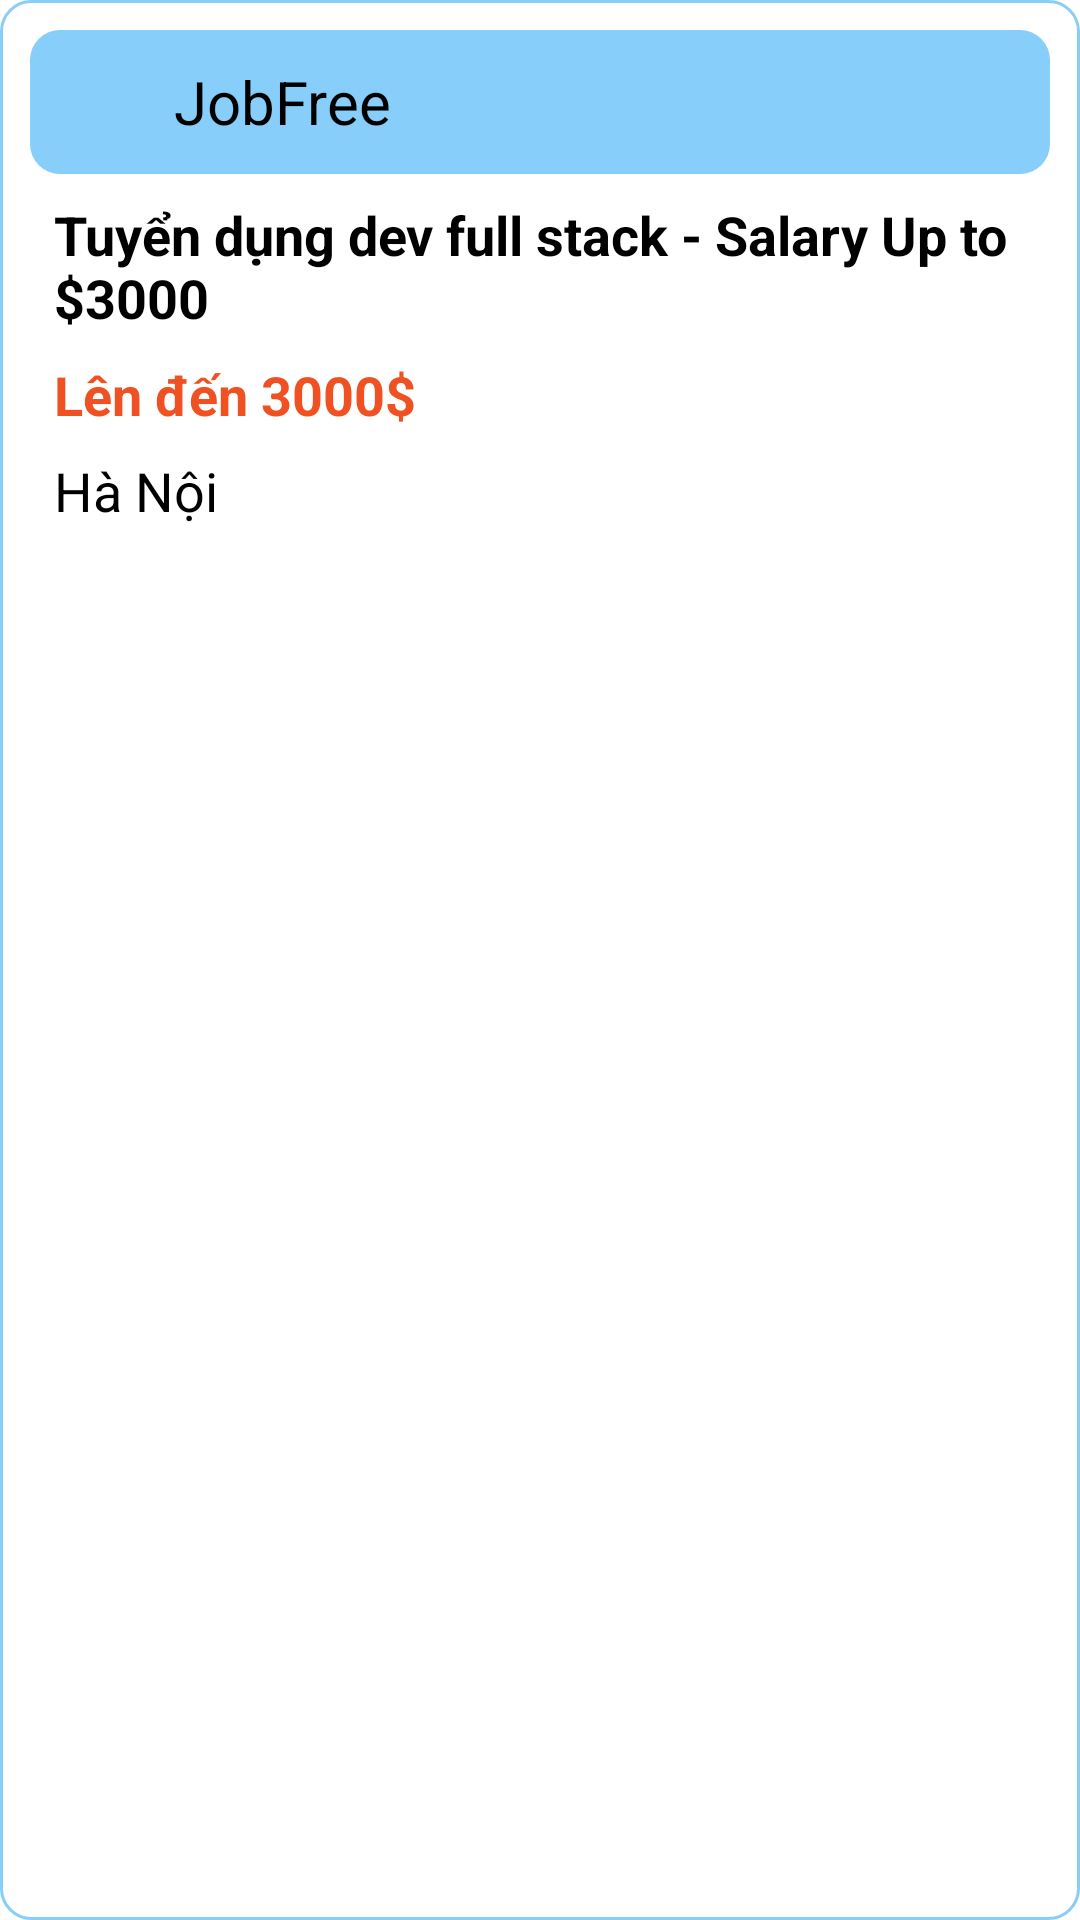

Write the Android layout XML for this screen, with the resource values it uses.
<!-- AndroidManifest.xml: application theme Theme.SanPhamDemo -->
<!-- res/layout/itemhomefragment.xml -->
<?xml version="1.0" encoding="utf-8"?>
<LinearLayout xmlns:android="http://schemas.android.com/apk/res/android"
    android:layout_width="match_parent"
    android:layout_height="wrap_content"
    android:layout_margin="5dp"
    xmlns:app="http://schemas.android.com/apk/res-auto"
    android:orientation="vertical"
    android:id="@+id/detail_item"
    app:cardElevation="2dp"
    android:background="@drawable/custom_item"
    app:cardCornerRadius="2dp"
    app:cardBackgroundColor="#1A000000"
    app:cardUseCompatPadding="true"
    >

    <RelativeLayout

        android:layout_width="match_parent"
        android:layout_height="wrap_content"
        android:layout_margin="10dp"
        >

        <LinearLayout
            android:id="@+id/linearHeader_post"
            android:layout_width="match_parent"
            android:layout_height="48dp"
            android:orientation="horizontal"
            android:background="@drawable/bovien_white_gradient3"
            android:weightSum="2"
            android:padding="8dp"
            android:gravity="center"
            >

            <ImageView

                android:layout_width="32dp"
                android:layout_height="32dp"
                android:layout_weight="0"
                android:scaleType="centerCrop"
                android:src="@drawable/logo_don_main"/>
            <TextView
                android:id="@+id/tenban"
                android:layout_width="match_parent"
                android:layout_height="wrap_content"
                android:layout_weight="0"
                android:text="JobFree"
                android:textSize="20sp"

                android:textColor="@color/black"
                android:layout_marginLeft="8dp"
                />
        </LinearLayout>
        <RelativeLayout
            android:id="@+id/bg_isNewView"
            android:layout_width="match_parent"
            android:layout_height="wrap_content"
            android:layout_below="@+id/linearHeader_post"

            android:paddingLeft="8dp"
            >
            <TextView
                android:id="@+id/gio"
                android:layout_width="match_parent"
                android:layout_height="wrap_content"
                android:layout_marginTop="8dp"
                android:text="Tuyển dụng dev full stack - Salary Up to $3000"
                android:textSize="18sp"
                android:autoSizeMinTextSize="18sp"
                android:autoSizeMaxTextSize="24sp"
                android:textStyle="bold"
                android:textColor="@color/black"/>
            <TextView
                android:id="@+id/gia"
                android:layout_width="match_parent"
                android:layout_height="wrap_content"
                android:layout_marginTop="8dp"
                android:layout_below="@+id/gio"
                android:text="Lên đến 3000$"
                android:textSize="18sp"
                android:textStyle="bold"
                android:textColor="@color/orange"/>
            <LinearLayout
                android:orientation="horizontal"
                android:weightSum="2"
                android:layout_width="match_parent"
                android:gravity="center"
                android:layout_height="wrap_content"
                android:layout_below="@+id/gia">
                <TextView
                    android:id="@+id/address_post"
                    android:layout_width="match_parent"
                    android:layout_height="wrap_content"
                    android:layout_below="@+id/gia"
                    android:text="Hà Nội"
                    android:layout_weight="2"
                    android:textSize="18sp"

                    android:textColor="@color/black"/>
                <TextView

                    android:id="@+id/btn_add_to_list1"
                    android:layout_width="40dp"
                    android:layout_height="40dp"
                    android:layout_weight="0"
                    android:scaleType="centerCrop"
                    android:layout_alignParentRight="true"
                    />
            </LinearLayout>
        </RelativeLayout>

    </RelativeLayout>
</LinearLayout>
<!-- resources referenced by this layout -->
<resources>
  <color name="black">#FF000000</color>
  <color name="orange">#F05123</color>
  <!-- drawable bovien_white_gradient3 (drawable) -->
  <?xml version="1.0" encoding="utf-8"?>
  <shape xmlns:android="http://schemas.android.com/apk/res/android"
      android:shape="rectangle">
      <solid android:color="@color/lightskyblue" /> 
      <corners android:radius="10dp" /> 
  
  </shape>
  <!-- drawable custom_item (drawable) -->
  <?xml version="1.0" encoding="utf-8"?>
  <shape xmlns:android="http://schemas.android.com/apk/res/android"
      android:shape="rectangle">
      <solid android:color="@color/white"/>
      <size android:height="150dp"
          android:width="195dp"/>
      <corners android:bottomLeftRadius="10dp"
          android:topRightRadius="10dp"
          android:topLeftRadius="10dp"
          android:bottomRightRadius="10dp"/>
      <stroke android:color="#87CEFA"
          android:width="1dp"/>
  
  </shape>
  <color name="lightskyblue">#87CEFA </color>
  <color name="white">#FFFFFFFF</color>
</resources>
